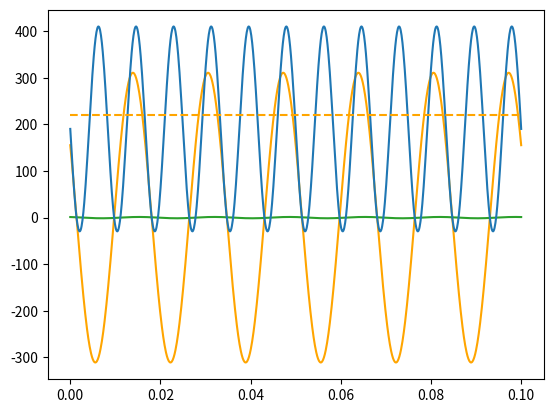

Python code for this plot:
import math
import cmath
import numpy as np
import matplotlib.pyplot as plt

# Single phase system
vrms = 220
irms = 1
# max voltage and current
vm = math.sqrt(2) * vrms
im = math.sqrt(2) * irms
thetav = math.radians(60)
thetai = math.radians(30)
omega = 2 * math.pi * 60
time = np.linspace(0, 0.1, 1000)

vt = vm * np.cos(omega * time + thetav)
it = im * np.cos(omega * time + thetai)

plt.plot(time, vt, "orange", time, it, "tab:green", time, vt*it, "tab:blue")
plt.hlines(220, 0, 0.1, colors="orange", linestyles="dashed")
plt.show()

phi = thetav - thetai
pavg = vrms * irms * math.cos(phi)
print(pavg)

vz = complex(vrms * math.cos(thetav), vrms * math.sin(thetav))
iz = complex(irms * math.cos(thetai), irms * math.sin(thetai))

s = vz * iz.conjugate()
print(s)
print(s.real)
print(cmath.polar(s))

pf = math.cos(phi)
print(math.acos(pf))
